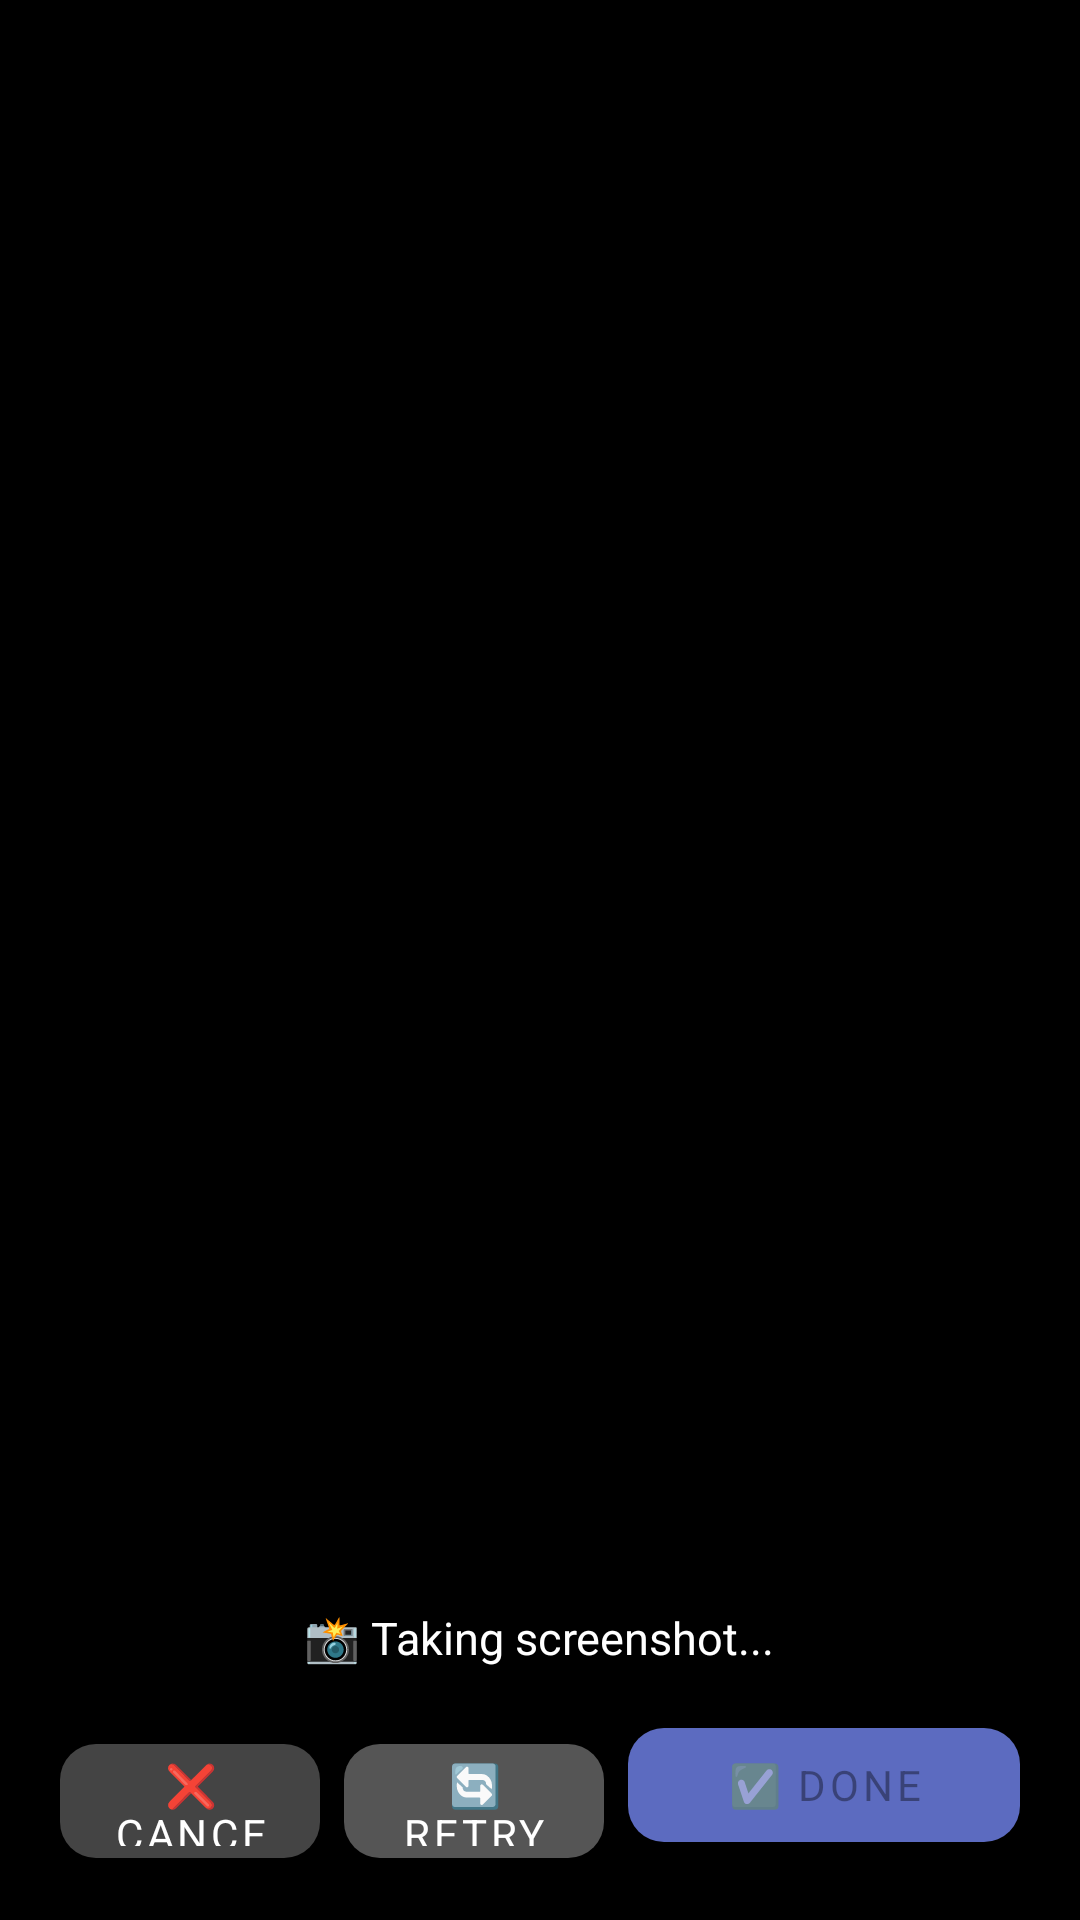

Here is an Android app screen rendered from its layout file. Give the layout XML and the strings, colors and styles it references.
<!-- AndroidManifest.xml: application theme AppTheme -->
<!-- res/layout/activity_crop_analyze.xml -->
<?xml version="1.0" encoding="utf-8"?>
<FrameLayout xmlns:android="http://schemas.android.com/apk/res/android"
    xmlns:app="http://schemas.android.com/apk/res-auto"
    android:layout_width="match_parent"
    android:layout_height="match_parent"
    android:background="@color/bg_dark">

    
    <ImageView
        android:id="@+id/ivScreenPreview"
        android:layout_width="match_parent"
        android:layout_height="match_parent"
        android:scaleType="fitCenter"
        android:background="#000" />

    
    <com.tiktokaitool.ui.CropOverlayView
        android:id="@+id/cropOverlay"
        android:layout_width="match_parent"
        android:layout_height="match_parent"
        android:visibility="gone" />

    
    <ProgressBar
        android:id="@+id/progressBar"
        android:layout_width="wrap_content"
        android:layout_height="wrap_content"
        android:layout_gravity="center"
        android:visibility="gone"
        android:indeterminateTint="@color/accent_blue" />

    
    <LinearLayout
        android:layout_width="match_parent"
        android:layout_height="wrap_content"
        android:layout_gravity="bottom"
        android:background="#CC000000"
        android:orientation="vertical"
        android:padding="20dp">

        <TextView
            android:id="@+id/tvInstruction"
            android:layout_width="wrap_content"
            android:layout_height="wrap_content"
            android:text="📸 Taking screenshot..."
            android:textColor="@color/white"
            android:textSize="15sp"
            android:layout_gravity="center_horizontal"
            android:layout_marginBottom="14dp" />

        <LinearLayout
            android:layout_width="match_parent"
            android:layout_height="wrap_content"
            android:orientation="horizontal">

            <com.google.android.material.button.MaterialButton
                android:id="@+id/btnCancel"
                android:layout_width="0dp"
                android:layout_height="50dp"
                android:layout_weight="1"
                android:text="❌ Cancel"
                android:layout_marginEnd="8dp"
                app:backgroundTint="#444"
                app:cornerRadius="12dp" />

            <com.google.android.material.button.MaterialButton
                android:id="@+id/btnRetry"
                android:layout_width="0dp"
                android:layout_height="50dp"
                android:layout_weight="1"
                android:text="🔄 Retry"
                android:layout_marginEnd="8dp"
                app:backgroundTint="#555"
                app:cornerRadius="12dp" />

            <com.google.android.material.button.MaterialButton
                android:id="@+id/btnDone"
                android:layout_width="0dp"
                android:layout_height="50dp"
                android:layout_weight="1.5"
                android:text="✅ DONE"
                android:enabled="false"
                app:backgroundTint="@color/accent_blue"
                app:cornerRadius="12dp" />
        </LinearLayout>
    </LinearLayout>

</FrameLayout>
<!-- resources referenced by this layout -->
<resources>
  <color name="accent_blue">#5C6BC0</color>
  <color name="bg_dark">#0F0F0F</color>
  <color name="white">#FFFFFF</color>
  <style name="AppTheme" parent="Theme.MaterialComponents.DayNight.NoActionBar">
          <item name="android:windowBackground">@color/bg_dark</item>
          <item name="android:statusBarColor">@color/bg_dark</item>
          <item name="android:navigationBarColor">@color/bg_dark</item>
          <item name="colorPrimary">@color/accent_pink</item>
          <item name="colorPrimaryVariant">@color/accent_purple</item>
          <item name="colorOnPrimary">@color/white</item>
          <item name="colorAccent">@color/accent_purple</item>
          <item name="android:fontFamily">sans-serif</item>
          <item name="shapeAppearanceSmallComponent">@style/ShapeSmall</item>
          <item name="shapeAppearanceMediumComponent">@style/ShapeMedium</item>
      </style>
  <style name="ShapeSmall" parent="ShapeAppearance.MaterialComponents.SmallComponent">
          <item name="cornerSize">12dp</item>
      </style>
  <style name="ShapeMedium" parent="ShapeAppearance.MaterialComponents.MediumComponent">
          <item name="cornerSize">16dp</item>
      </style>
</resources>
